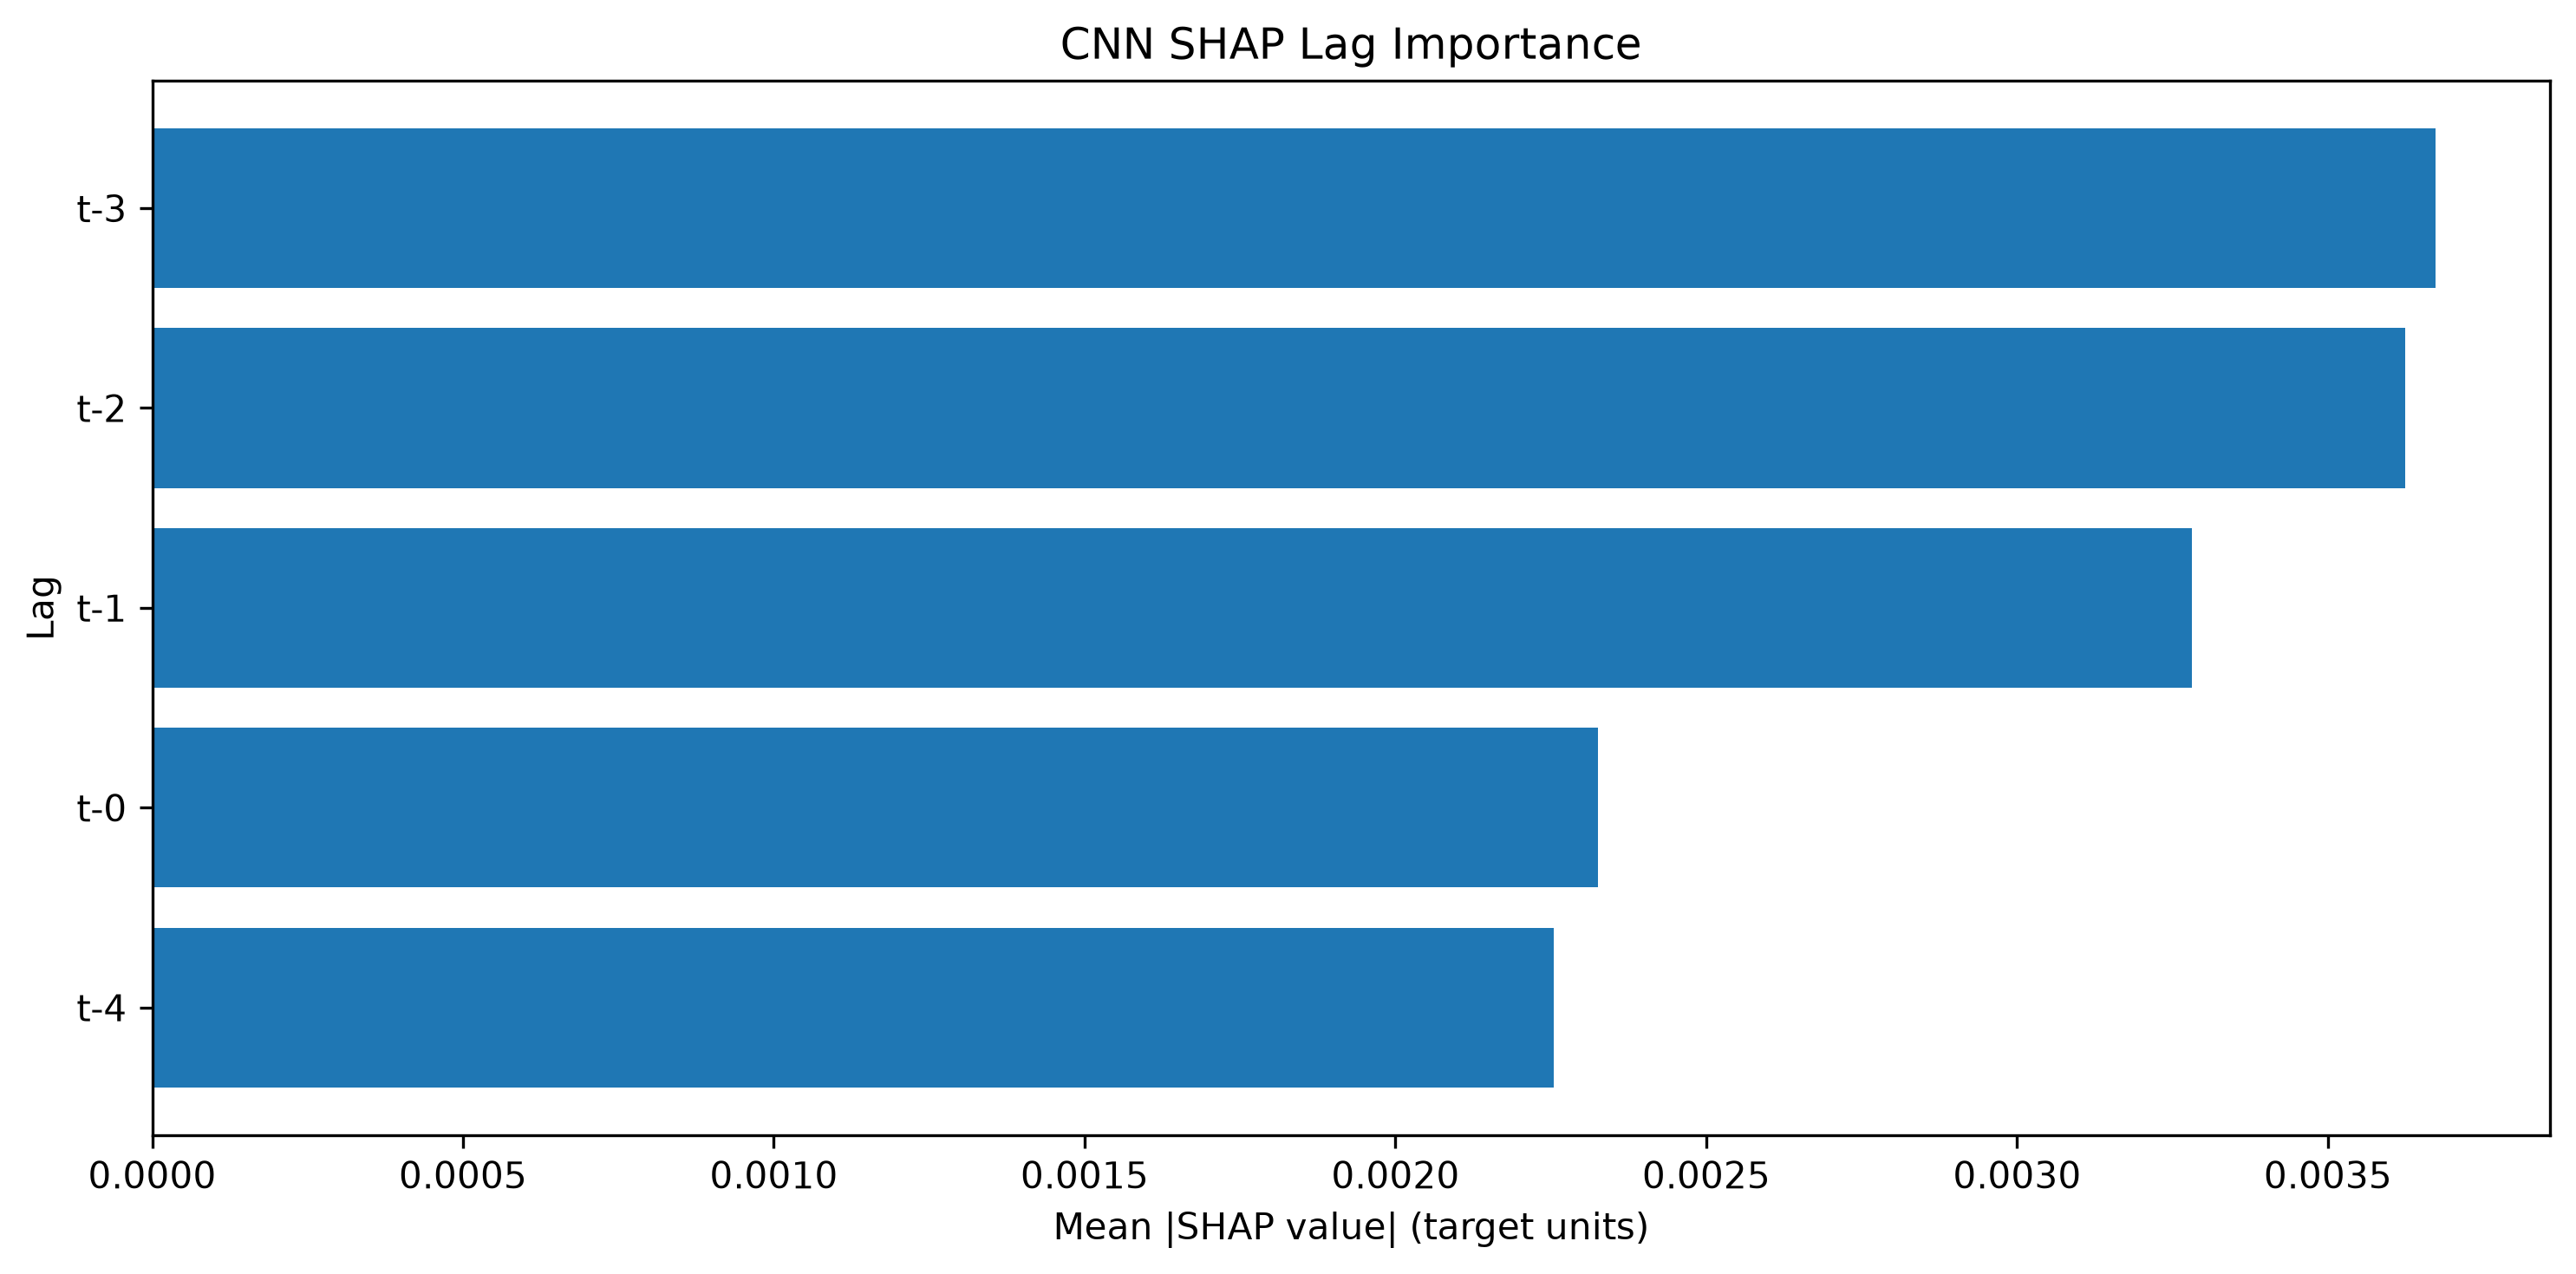

Values plotted in this chart, from the file beside it:
Lag, SHAP Mean Abs Importance, SHAP Normalized Importance, SHAP Rank
t-3, 0.003673, 0.2423, 1
t-2, 0.003624, 0.2391, 2
t-1, 0.003281, 0.2165, 3
t-0, 0.002326, 0.1535, 4
t-4, 0.002254, 0.1487, 5
